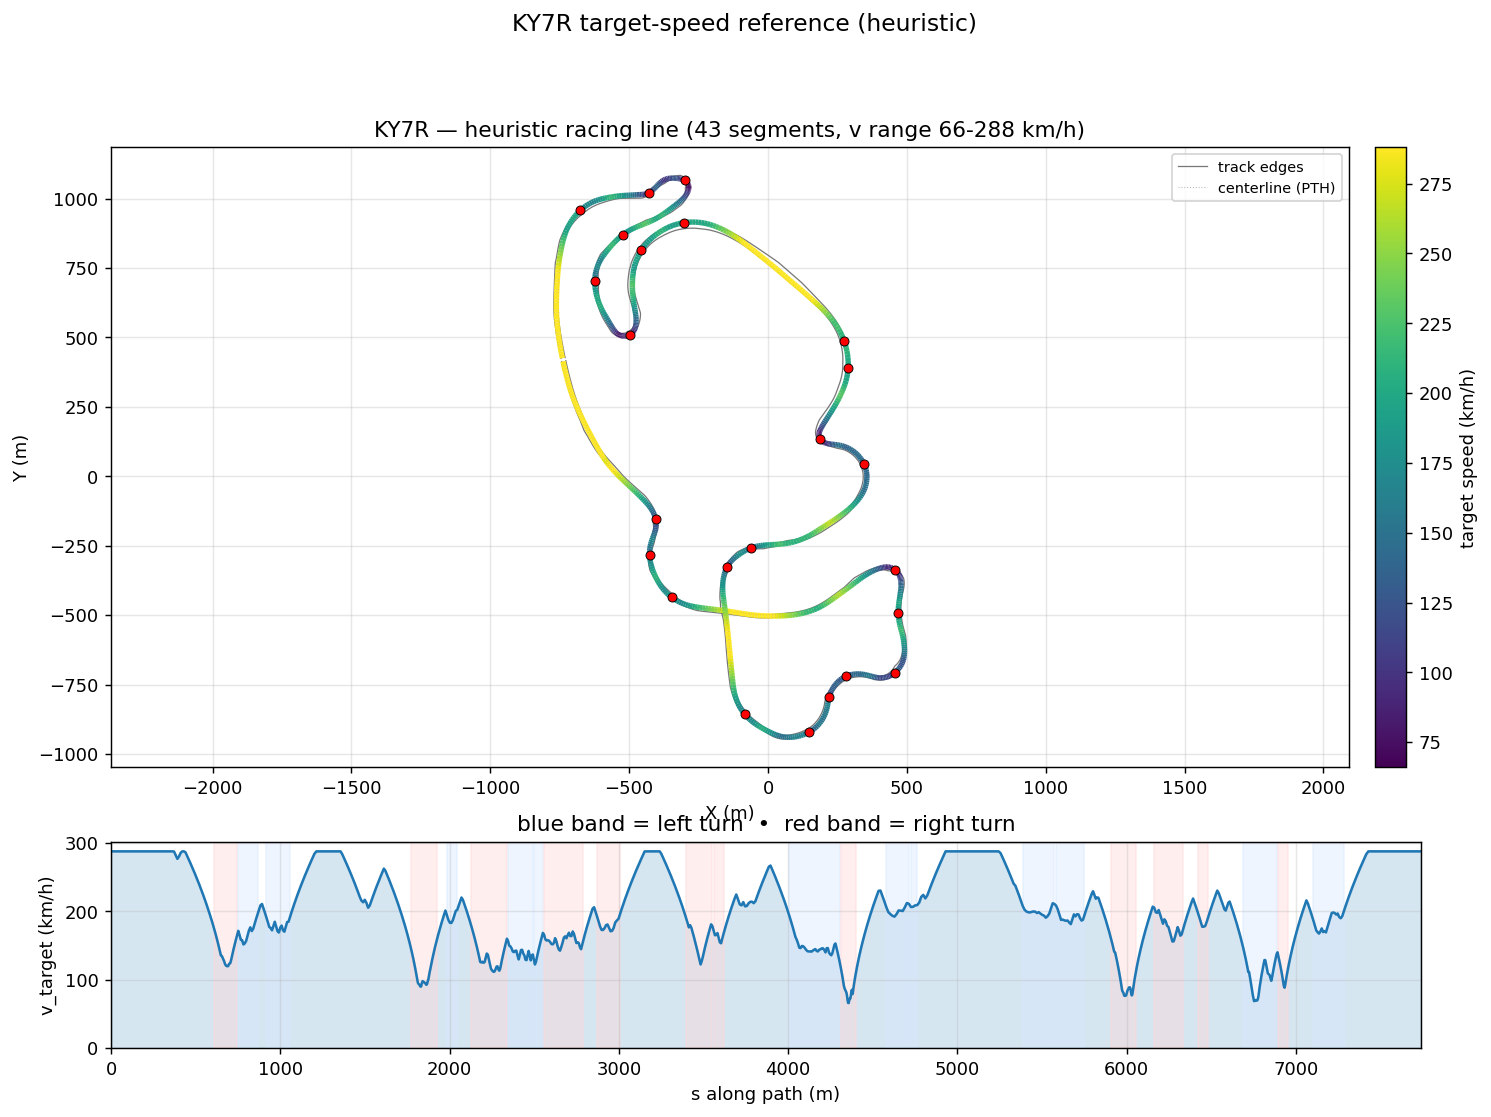

Values plotted in this chart, from the file beside it:
s_m, x_center_m, y_center_m, z_center_m, x_line_m, y_line_m, offset_m, heading_rad, curvature_1_per_m, radius_m, slope_pct, width_m, drive_left_m, drive_right_m, limit_left_m, limit_right_m, segment_id, segment_kind, v_target_ms, v_target_kmh
0.0, -738.8, 413.8, 11.22, -738.2, 413.9, 0.5681, -1.353, 0.000797, 1255, 0.0002614, 15.05, -4.3, 10.75, -127.3, 19.35, 0, straight, 80.0, 288.0
11.68, -736.2, 402.4, 11.22, -735.8, 402.5, 0.4252, -1.344, 0.0008357, 1197, 0.0005899, 15.55, -4.85, 10.7, -127.7, 19.35, 0, straight, 80.0, 288.0
23.32, -733.5, 391.1, 11.22, -733.2, 391.2, 0.2769, -1.333, 0.0008804, 1136, 0.0008529, 16.5, -5.849, 10.65, -127.7, 19.05, 0, straight, 80.0, 288.0
34.93, -730.7, 379.8, 11.22, -730.6, 379.9, 0.1257, -1.323, 0.0008853, 1130, 0.0009879, 16.25, -5.749, 10.5, -126.1, 19.05, 0, straight, 80.0, 288.0
46.5, -727.8, 368.6, 11.22, -727.9, 368.6, -0.02523, -1.313, 0.0008886, 1125, 0.00152, 15.05, -4.75, 10.3, -121.4, 18.95, 0, straight, 80.0, 288.0
58.04, -724.8, 357.5, 11.22, -725, 357.4, -0.1721, -1.303, 0.0008932, 1120, 0.001788, 15.05, -4.95, 10.1, -114.5, 18.75, 0, straight, 80.0, 288.0
69.54, -721.7, 346.4, 11.22, -722, 346.3, -0.3098, -1.292, 0.0008897, 1124, 0.001661, 15.05, -5.15, 9.9, -106.4, 18.5, 0, straight, 80.0, 288.0
81, -718.5, 335.4, 11.22, -718.9, 335.3, -0.4326, -1.282, 0.0008946, 1118, 0.002002, 15.05, -5.45, 9.6, -97.9, 18.25, 0, straight, 80.0, 288.0
92.42, -715.2, 324.5, 11.22, -715.7, 324.3, -0.5338, -1.272, 0.000983, 1017, 0.002476, 15.05, -5.75, 9.3, -89.8, 18.05, 0, straight, 80.0, 288.0
103.8, -711.8, 313.6, 11.22, -712.4, 313.4, -0.6068, -1.26, 0.001189, 841, 0.002485, 15.05, -6.05, 9, -82.97, 17.75, 0, straight, 80.0, 288.0
115.1, -708.2, 302.9, 11.22, -708.9, 302.7, -0.6457, -1.245, 0.001345, 743.7, 0.002021, 15.1, -6.4, 8.7, -78.25, 17.25, 0, straight, 80.0, 288.0
126.4, -704.5, 292.2, 11.22, -705.2, 292, -0.6461, -1.229, 0.001284, 778.9, 0.000673, 15.05, -6.65, 8.4, -76.49, 16.95, 0, straight, 80.0, 288.0
137.7, -700.7, 281.6, 11.22, -701.3, 281.4, -0.6059, -1.216, 0.001124, 890, 1.1277260347775098e-06, 15.05, -6.95, 8.1, -65.36, 16.7, 0, straight, 80.0, 288.0
148.9, -696.7, 271.1, 11.22, -697.2, 270.9, -0.5255, -1.204, 0.001059, 943.9, 6.735443346395087e-05, 15.05, -7.2, 7.85, -54.16, 16.5, 0, straight, 80.0, 288.0
160.1, -692.7, 260.7, 11.22, -693.1, 260.6, -0.4078, -1.192, 0.001064, 939.4, -0.0002059, 15.05, -7.5, 7.55, -43, 16.2, 0, straight, 80.0, 288.0
171.2, -688.5, 250.4, 11.22, -688.8, 250.3, -0.2581, -1.18, 0.001068, 936.7, -0.0002062, 15.1, -7.8, 7.3, -36.3, 15.85, 0, straight, 80.0, 288.0
182.2, -684.2, 240.2, 11.22, -684.3, 240.2, -0.08292, -1.168, 0.001065, 938.9, -0.0001383, 15.1, -8.1, 7, -30.8, 15.55, 0, straight, 80.0, 288.0
193.2, -679.9, 230.1, 11.22, -679.8, 230.2, 0.1103, -1.157, 0.001024, 976.9, -0.001117, 15.05, -8.4, 6.65, -28, 15.55, 0, straight, 80.0, 288.0
204.2, -675.4, 220.1, 11.22, -675.1, 220.3, 0.3138, -1.146, 0.0009534, 1049, -0.002306, 14.75, -8.4, 6.35, -25.15, 15, 0, straight, 80.0, 288.0
215.1, -670.9, 210.2, 11.22, -670.4, 210.4, 0.5197, -1.136, 0.0008857, 1129, -0.002669, 14.75, -8.75, 6, -22.5, 14.65, 0, straight, 80.0, 288.0
225.9, -666.3, 200.4, 11.22, -665.6, 200.7, 0.7198, -1.127, 0.0008132, 1230, -0.002894, 14.75, -9.1, 5.65, -20.4, 14.25, 0, straight, 80.0, 288.0
236.7, -661.6, 190.7, 11.22, -660.8, 191.1, 0.9059, -1.118, 0.0007291, 1372, -0.002552, 15.4, -10.1, 5.3, -19.05, 13.9, 0, straight, 80.0, 288.0
247.4, -656.9, 181.1, 11.22, -655.9, 181.6, 1.069, -1.111, 0.0006485, 1542, -0.001638, 16.1, -11.1, 5, -17.85, 13.6, 0, straight, 80.0, 288.0
258.1, -652.1, 171.5, 11.22, -651, 172.1, 1.202, -1.105, 0.0006293, 1589, 0.05431, 16.9, -12.1, 4.8, -17.35, 13.4, 0, straight, 80.0, 288.0
268.7, -647.3, 162.1, 11.23, -646.2, 162.7, 1.296, -1.098, 0.0006802, 1470, 0.2114, 16.25, -11.55, 4.7, -16.15, 13.3, 0, straight, 80.0, 288.0
279.2, -642.5, 152.7, 11.26, -641.3, 153.3, 1.345, -1.09, 0.0007841, 1275, 0.4127, 15.2, -10.55, 4.65, -15.25, 13.25, 0, straight, 80.0, 288.0
289.7, -637.6, 143.4, 11.32, -636.4, 144.1, 1.346, -1.081, 0.0009501, 1053, 0.61, 14.75, -10.1, 4.65, -14.8, 13.25, 0, straight, 80.0, 288.0
300.1, -632.6, 134.3, 11.39, -631.5, 134.9, 1.298, -1.07, 0.0009662, 1035, 0.803, 14.9, -10.1, 4.8, -14.7, 13.4, 0, straight, 80.0, 288.0
310.5, -627.6, 125.2, 11.48, -626.6, 125.8, 1.205, -1.061, 0.0008446, 1184, 0.9907, 15.05, -10, 5.05, -14.4, 13.65, 0, straight, 80.0, 288.0
320.8, -622.5, 116.2, 11.6, -621.6, 116.7, 1.073, -1.053, 0.000802, 1247, 1.175, 15.05, -9.7, 5.35, -14, 14, 0, straight, 80.0, 288.0
331.1, -617.4, 107.3, 11.73, -616.6, 107.7, 0.9132, -1.045, 0.0008668, 1154, 1.354, 15.1, -9.3, 5.8, -14.7, 14.4, 0, straight, 80.0, 288.0
341.4, -612.2, 98.45, 11.87, -611.6, 98.82, 0.7367, -1.035, 0.00123, 813, 1.528, 15.1, -8.8, 6.3, -14.7, 14.9, 0, straight, 80.0, 288.0
351.5, -607, 89.76, 12.04, -606.5, 90.05, 0.5571, -1.02, 0.001406, 711.1, 1.695, 15, -8.095, 6.9, -14.3, 15.55, 0, straight, 80.0, 288.0
361.6, -601.7, 81.21, 12.22, -601.3, 81.42, 0.388, -1.007, 0.001383, 722.9, 1.856, 14.8, -7.096, 7.7, -13.75, 16.35, 0, straight, 80.0, 288.0
371.6, -596.2, 72.81, 12.41, -596, 72.94, 0.2427, -0.9918, 0.001721, 581.2, 2.01, 14.7, -6.097, 8.6, -13.15, 17.25, 0, straight, 79.93, 287.7
381.5, -590.7, 64.56, 12.62, -590.6, 64.63, 0.1325, -0.9724, 0.002156, 463.8, 2.157, 14.7, -5.098, 9.599, -12.4, 18.35, 0, straight, 78.45, 282.4
391.3, -585.1, 56.5, 12.84, -585.1, 56.54, 0.0663, -0.9492, 0.002318, 431.4, 2.285, 14.7, -4.099, 10.6, -11.5, 19.65, 0, straight, 76.96, 277.1
401.1, -579.3, 48.64, 13.06, -579.3, 48.67, 0.04943, -0.9269, 0.002261, 442.4, 2.297, 14.7, -3.1, 11.6, -10.45, 21, 0, straight, 77.93, 280.6
410.7, -573.5, 40.97, 13.28, -573.4, 41.02, 0.08321, -0.9053, 0.002161, 462.7, 2.197, 14.85, -2.25, 12.6, -10.45, 21.85, 0, straight, 79.38, 285.8
420.3, -567.5, 33.5, 13.49, -567.4, 33.6, 0.1648, -0.8853, 0.002039, 490.4, 2.084, 14.8, -1.35, 13.45, -10.3, 22.45, 0, straight, 80.0, 288.0
429.8, -561.4, 26.21, 13.68, -561.2, 26.4, 0.2874, -0.8665, 0.002024, 494.1, 1.977, 14.75, -1, 13.75, -10.1, 23.05, 0, straight, 80.0, 288.0
439.2, -555.3, 19.11, 13.86, -554.9, 19.4, 0.4416, -0.8471, 0.0018, 555.7, 1.879, 14.65, -0.9, 13.75, -10.2, 23.3, 0, straight, 79.63, 286.7
448.5, -549.1, 12.19, 14.03, -548.6, 12.61, 0.616, -0.8328, 0.001714, 583.6, 1.783, 14.75, -1.1, 13.65, -10.6, 23.3, 0, straight, 78.25, 281.7
457.7, -542.8, 5.436, 14.19, -542.2, 5.983, 0.7984, -0.8155, 0.001682, 594.5, 1.68, 14.75, -1.5, 13.25, -11, 21.95, 0, straight, 76.85, 276.7
466.8, -536.5, -1.147, 14.34, -535.8, -0.4672, 0.9773, -0.8019, 0.001509, 662.5, 1.571, 15.1, -2.2, 12.9, -11.25, 22.3, 0, straight, 75.45, 271.6
475.8, -530.2, -7.572, 14.48, -529.4, -6.767, 1.142, -0.7882, 0.001483, 674.2, 1.463, 15.05, -2.4, 12.65, -12.45, 22.75, 0, straight, 74.03, 266.5
484.7, -523.9, -13.84, 14.6, -523, -12.92, 1.285, -0.7754, 0.001337, 747.8, 1.361, 15.05, -2.55, 12.5, -12.45, 23.35, 0, straight, 72.6, 261.4
493.5, -517.6, -19.96, 14.72, -516.6, -18.95, 1.398, -0.7645, 0.000946, 1057, 1.263, 15.05, -2.55, 12.5, -12.3, 24, 0, straight, 71.16, 256.2
502.2, -511.3, -25.95, 14.82, -510.3, -24.88, 1.478, -0.7588, 0.0006719, 1488, 1.17, 15.05, -2.45, 12.6, -12.15, 24.75, 0, straight, 69.71, 251
510.8, -505.1, -31.84, 14.92, -504, -30.73, 1.52, -0.7529, 0.0005788, 1728, 1.081, 15.05, -2.35, 12.7, -11.9, 25.55, 0, straight, 68.25, 245.7
519.3, -498.8, -37.64, 15.01, -497.8, -36.53, 1.523, -0.7489, 0.0003924, 2548, 0.9953, 15.05, -2.2, 12.85, -11.7, 26.4, 0, straight, 66.76, 240.3
527.7, -492.6, -43.39, 15.09, -491.6, -42.3, 1.485, -0.7462, 0.0002553, 3917, 0.9128, 14.75, -1.7, 13.05, -11.55, 28.3, 0, straight, 65.25, 234.9
536.1, -486.5, -49.04, 15.16, -485.6, -48.01, 1.405, -0.7446, 0.0001118, 8944, 0.8332, 14.8, -1.55, 13.25, -11.35, 28.85, 0, straight, 63.73, 229.4
544.3, -480.5, -54.6, 15.23, -479.6, -53.66, 1.282, -0.7443, -0.0001598, 6260, 0.7563, 14.75, -1.3, 13.45, -11.4, 29.45, 0, straight, 62.2, 223.9
553.1, -473.9, -60.6, 15.29, -473.2, -59.78, 1.12, -0.7476, -0.0001656, 6038, 0.6757, 14.75, -1.1, 13.65, -11.4, 30.1, 0, straight, 60.5, 217.8
562, -467.4, -66.62, 15.35, -466.8, -65.95, 0.9201, -0.7473, -1.0722407300711723e-05, 93263, 0.5974, 14.8, -0.9, 13.9, -11.1, 30.75, 0, straight, 58.75, 211.5
570, -461.6, -72.02, 15.39, -461.1, -71.52, 0.689, -0.7477, -0.0003767, 2654, 0.5284, 14.75, -0.7, 14.05, -10.9, 31.25, 0, straight, 57.13, 205.7
577.8, -455.9, -77.35, 15.43, -455.6, -77.03, 0.4351, -0.7531, -0.00108, 926.1, 0.4621, 14.75, -0.55, 14.2, -10.65, 31.75, 0, straight, 55.5, 199.8
585.4, -450.3, -82.62, 15.46, -450.2, -82.5, 0.169, -0.7643, -0.001565, 639.1, 0.3988, 14.24, -0.45, 13.79, -10.45, 32.2, 0, straight, 53.85, 193.9
593, -444.9, -87.86, 15.49, -445, -87.93, -0.09701, -0.7769, -0.001962, 509.6, 0.3381, 13.29, -0.5, 12.79, -10.35, 32.2, 0, straight, 52.18, 187.8
... 902 more rows
